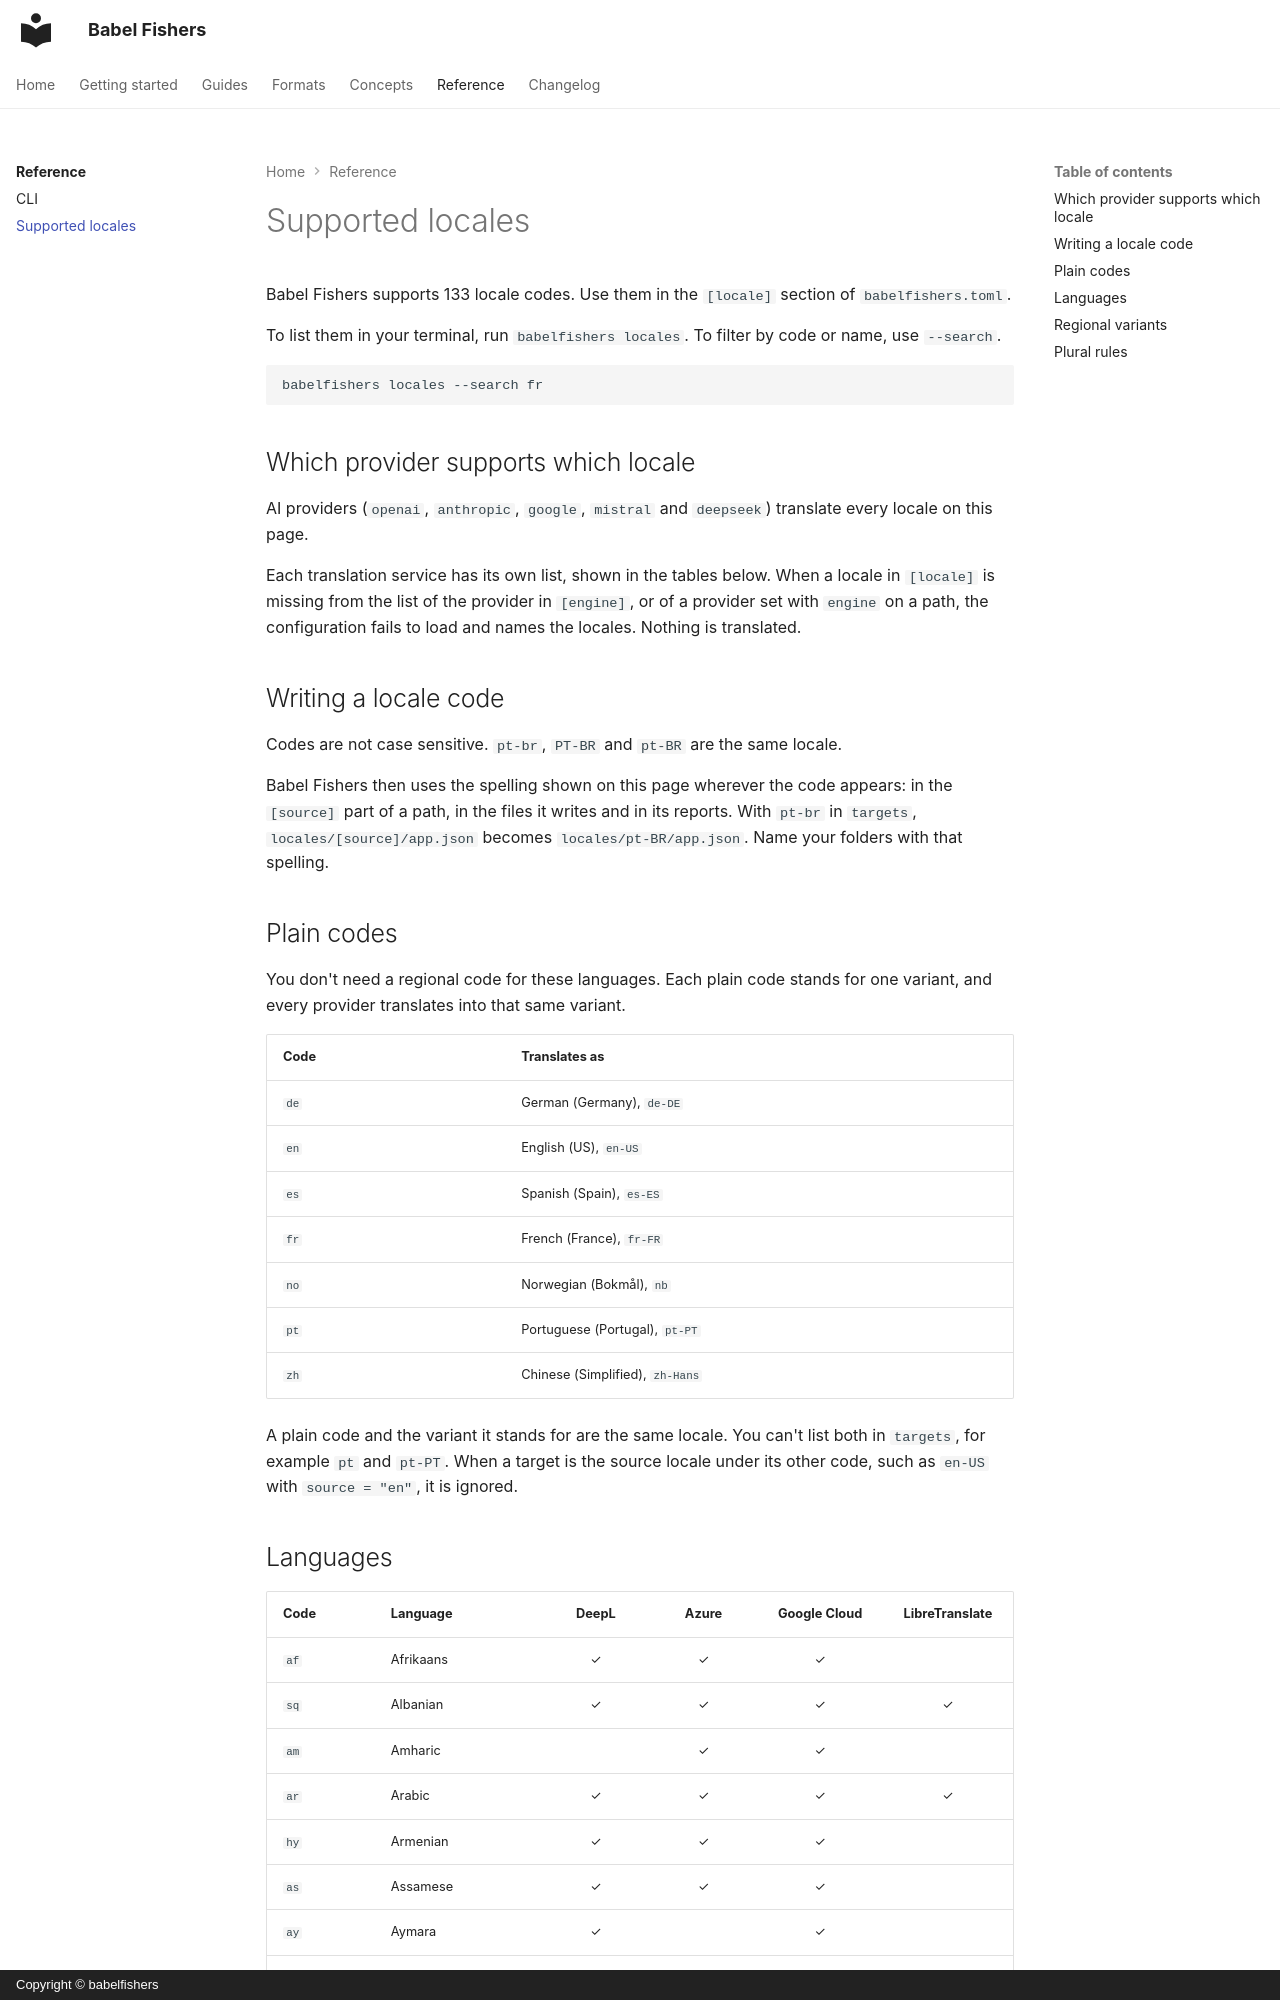

repository: Gycks/babelfishers · page: reference/locales/index.html · generator: mkdocs · copyright: Copyright © babelfishers

# Supported locales

Babel Fishers supports 133 locale codes. Use them in the `[locale]` section of `babelfishers.toml`.

To list them in your terminal, run `babelfishers locales`. To filter by code or name, use `--search`.

```bash
babelfishers locales --search fr
```

## Which provider supports which locale

AI providers (`openai`, `anthropic`, `google`, `mistral` and `deepseek`) translate every locale on this page.

Each translation service has its own list, shown in the tables below. When a locale in `[locale]` is missing from the list of the provider in `[engine]`, or of a provider set with `engine` on a path, the configuration fails to load and names the locales. Nothing is translated.

## Writing a locale code

Codes are not case sensitive. `pt-br`, `PT-BR` and `pt-BR` are the same locale.

Babel Fishers then uses the spelling shown on this page wherever the code appears: in the `[source]` part of a path, in the files it writes and in its reports. With `pt-br` in `targets`, `locales/[source]/app.json` becomes `locales/pt-BR/app.json`. Name your folders with that spelling.
